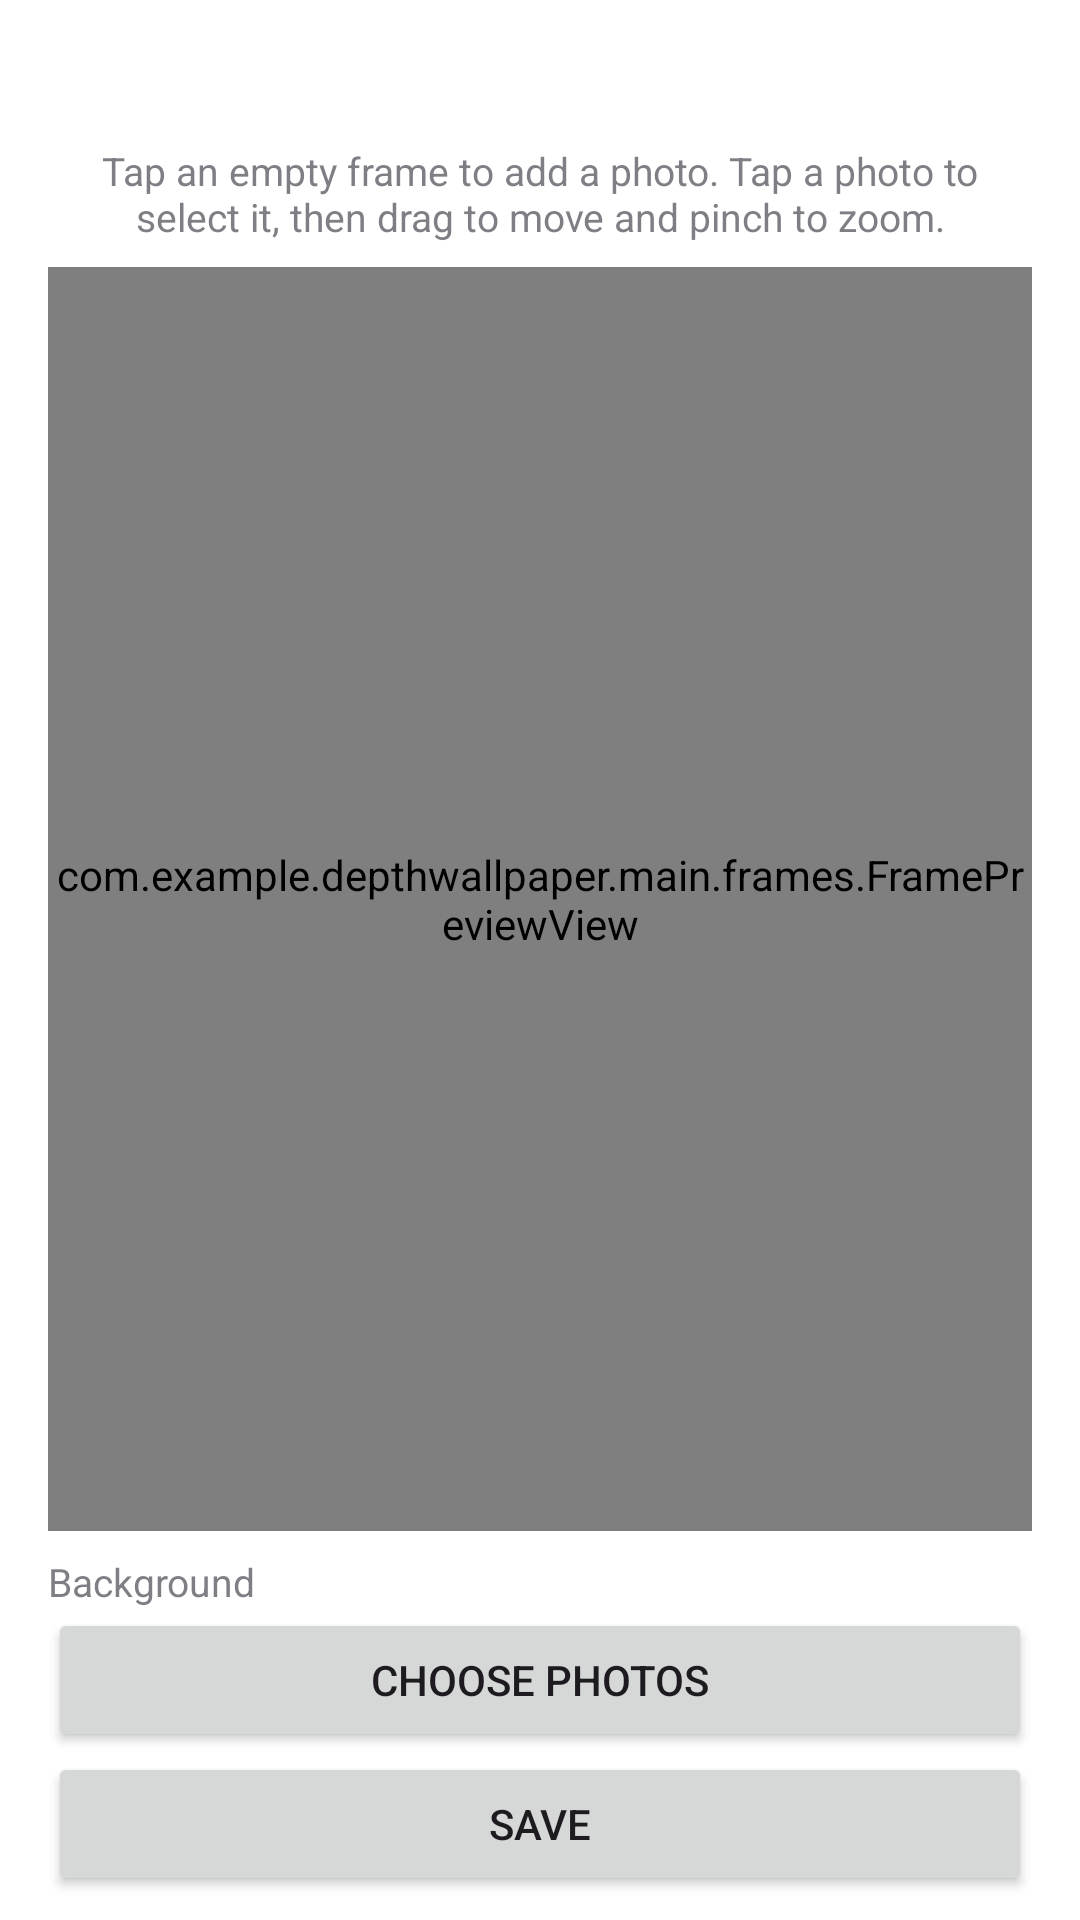

Android layout source for this screen:
<!-- AndroidManifest.xml: application theme Theme.DepthWallpaper -->
<!-- res/layout/activity_frame_editor.xml -->
<?xml version="1.0" encoding="utf-8"?>
<LinearLayout
    xmlns:android="http://schemas.android.com/apk/res/android"
    xmlns:app="http://schemas.android.com/apk/res-auto"
    android:layout_width="match_parent"
    android:layout_height="match_parent"
    android:orientation="vertical">

    <include
        android:id="@+id/actionBar"
        layout="@layout/layout_actionbar"
        android:layout_width="match_parent"
        android:layout_height="wrap_content" />

    <LinearLayout
        android:layout_width="match_parent"
        android:layout_height="0dp"
        android:layout_weight="1"
        android:orientation="vertical"
        android:gravity="center_horizontal"
        android:paddingHorizontal="@dimen/dimension_16"
        android:paddingVertical="@dimen/dimension_8">


        <TextView
            style="@style/HintText"
            android:text="@string/editor_hint" />

        <com.example.depthwallpaper.main.frames.FramePreviewView
            android:id="@+id/preview"
            android:layout_width="wrap_content"
            android:layout_height="0dp"
            android:layout_marginVertical="@dimen/dimension_8"
            android:layout_weight="1" />

        <TextView
            style="@style/HintText"
            android:gravity="start"
            android:text="@string/background" />

        <HorizontalScrollView
            android:layout_width="match_parent"
            android:layout_height="wrap_content"
            android:scrollbars="none">

            <LinearLayout
                android:id="@+id/swatches"
                android:layout_width="wrap_content"
                android:layout_height="wrap_content"
                android:gravity="center_vertical"
                android:orientation="horizontal" />
        </HorizontalScrollView>

        <LinearLayout
            android:layout_width="match_parent"
            android:layout_height="wrap_content"
            android:orientation="horizontal">

            <Button
                android:id="@+id/btnPick"
                android:layout_width="0dp"
                android:layout_height="wrap_content"
                android:layout_weight="1"
                android:text="@string/choose_photos" />

            <Button
                android:id="@+id/btnReplace"
        android:visibility="gone"
                android:layout_width="0dp"
                android:layout_height="wrap_content"
                android:layout_weight="1"
                android:text="@string/replace_photo" />
        </LinearLayout>

        <Button
            android:id="@+id/btnSave"
            android:layout_width="match_parent"
            android:layout_height="wrap_content"
            android:text="@string/save" />

        <Button
            android:id="@+id/btnSet"
        android:visibility="gone"
            android:layout_width="match_parent"
            android:layout_height="wrap_content"
            android:text="@string/set_wallpaper" />
        </LinearLayout>
</LinearLayout>
<!-- res/layout/layout_actionbar.xml (included above) -->
<?xml version="1.0" encoding="utf-8"?>
<FrameLayout
    xmlns:android="http://schemas.android.com/apk/res/android"
    android:layout_width="match_parent"
    android:layout_marginTop="@dimen/dimension_20"
    android:layout_height="@dimen/dimension_65"
    android:paddingHorizontal="@dimen/dimension_16">

    <ImageView
        android:id="@+id/btnActionBarLeft"
        android:layout_width="@dimen/dimension_40"
        android:layout_height="@dimen/dimension_40"
        android:layout_gravity="center_vertical|start"
        android:background="?attr/selectableItemBackgroundBorderless"
        android:contentDescription="@null"
        android:padding="@dimen/dimension_8"
        android:src="@drawable/ic_back"
        android:visibility="invisible" />

    <TextView
        android:id="@+id/tvStart"
        android:layout_width="match_parent"
        android:layout_height="wrap_content"
        android:layout_gravity="center_vertical|start"
        android:ellipsize="marquee"
        android:gravity="start|center_vertical"
        android:singleLine="true"
        android:fontFamily="@font/righteous_regular"
        android:textColor="@color/black2"
        android:textSize="@dimen/text_size_20"
        android:visibility="gone" />

    <TextView
        android:id="@+id/tvCenter"
        android:layout_width="match_parent"
        android:layout_height="wrap_content"
        android:layout_gravity="center"
        android:layout_marginHorizontal="@dimen/dimension_56"
        android:ellipsize="marquee"
        android:fontFamily="@font/righteous_regular"
        android:gravity="center"
        android:singleLine="true"
        android:textColor="@color/black2"
        android:textSize="@dimen/text_size_22"

        android:visibility="gone" />

    <ImageView
        android:id="@+id/btnActionBarRight1"
        android:layout_width="@dimen/dimension_40"
        android:layout_height="@dimen/dimension_40"
        android:layout_gravity="center_vertical|end"
        android:layout_marginEnd="@dimen/dimension_48"
        android:background="?attr/selectableItemBackgroundBorderless"
        android:contentDescription="@null"
        android:padding="@dimen/dimension_6"
        android:visibility="gone" />

    <ImageView
        android:id="@+id/btnActionBarRight"
        android:layout_width="@dimen/dimension_40"
        android:layout_height="@dimen/dimension_40"
        android:layout_gravity="center_vertical|end"
        android:background="?attr/selectableItemBackgroundBorderless"
        android:contentDescription="@null"
        android:padding="@dimen/dimension_6"
        android:visibility="invisible" />
</FrameLayout>
<!-- resources referenced by this layout -->
<resources>
  <color name="black2">#404040</color>
  <dimen name="dimension_16">16dp</dimen>
  <dimen name="dimension_20">20dp</dimen>
  <dimen name="dimension_40">40dp</dimen>
  <dimen name="dimension_48">48dp</dimen>
  <dimen name="dimension_56">56dp</dimen>
  <dimen name="dimension_6">6dp</dimen>
  <dimen name="dimension_65">65dp</dimen>
  <dimen name="dimension_8">8dp</dimen>
  <dimen name="text_size_20">20sp</dimen>
  <dimen name="text_size_22">22sp</dimen>
  <!-- drawable ic_back (drawable) -->
  <?xml version="1.0" encoding="utf-8"?>
  <vector xmlns:android="http://schemas.android.com/apk/res/android"
      android:width="@dimen/dimension_24" android:height="@dimen/dimension_24" android:viewportWidth="24" android:viewportHeight="24">
      <path android:fillColor="#00000000" android:strokeColor="#2B2B3A" android:strokeWidth="2.2" android:strokeLineCap="round" android:strokeLineJoin="round" android:pathData="M15,5 L8,12 L15,19" />
  </vector>
  <string name="background">Background</string>
  <string name="choose_photos">Choose photos</string>
  <string name="editor_hint">Tap an empty frame to add a photo. Tap a photo to select it, then drag to move and pinch to zoom.</string>
  <string name="replace_photo">Replace photo</string>
  <string name="save">Save</string>
  <string name="set_wallpaper">Set as wallpaper</string>
  <style name="HintText">
          <item name="android:layout_width">match_parent</item>
          <item name="android:layout_height">wrap_content</item>
          <item name="android:gravity">center</item>
          <item name="android:textSize">13sp</item>
          <item name="android:alpha">0.7</item>
      </style>
  <style name="Theme.DepthWallpaper" parent="Theme.Material3.Light.NoActionBar">
          <item name="android:windowTranslucentStatus">false</item>
          <item name="android:windowDrawsSystemBarBackgrounds">true</item>
          <item name="android:statusBarColor">@android:color/transparent</item>
          <item name="android:navigationBarColor">@android:color/transparent</item>
          <item name="android:windowSoftInputMode">adjustResize</item>
          <item name="android:windowBackground">@color/white</item>
          <item name="android:windowIsTranslucent">false</item>
          <item name="android:windowDisablePreview">true</item>
      </style>
  <dimen name="dimension_24">24dp</dimen>
  <color name="white">#FFFFFFFF</color>
</resources>
